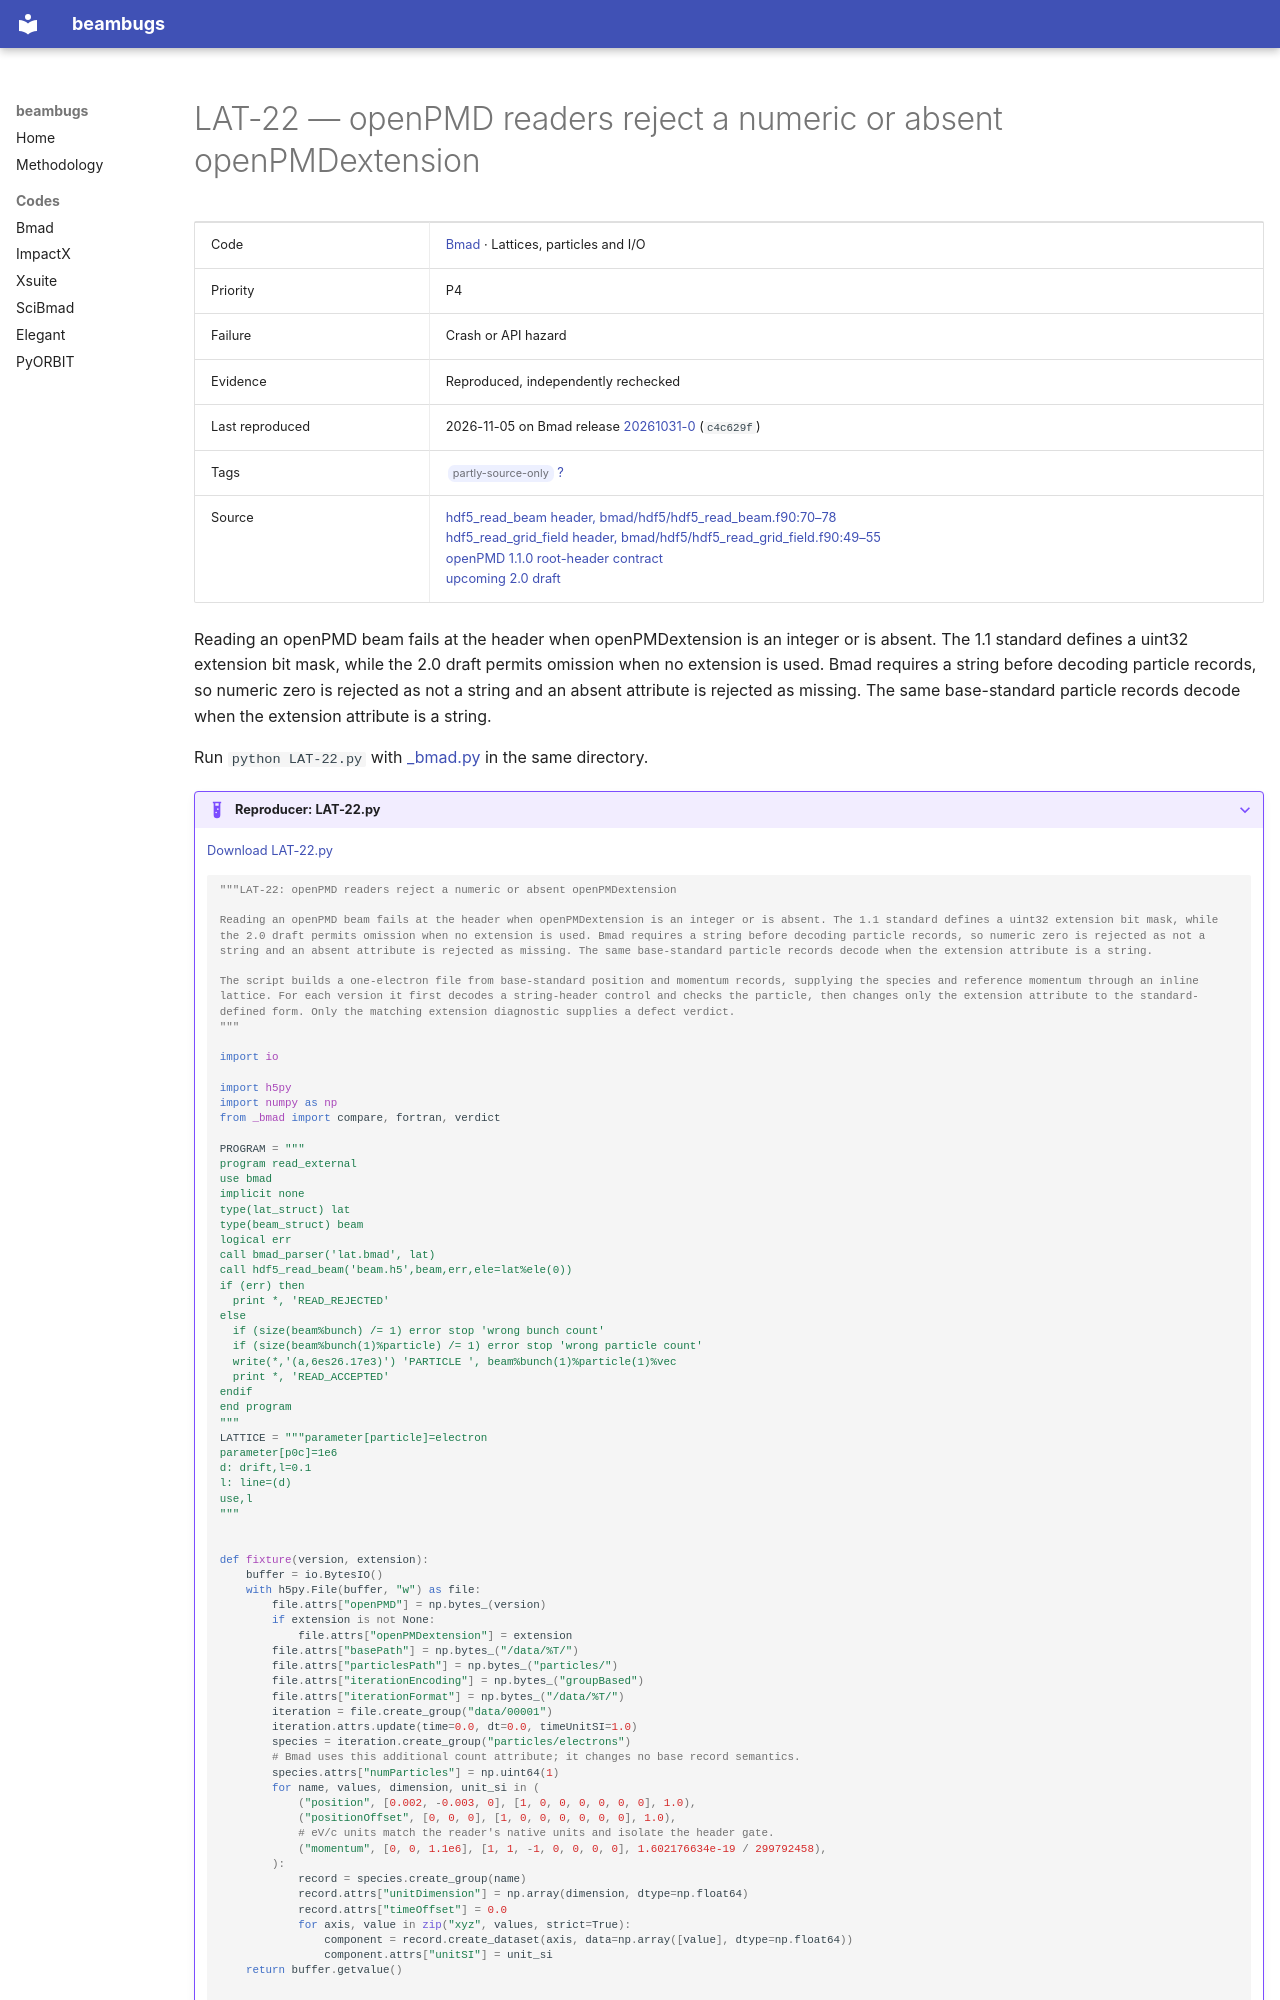

repository: nikitakuklev/beambugs · page: bmad/LAT-22/index.html · generator: mkdocs

---
title: "LAT-22: openPMD readers reject a numeric or absent openPMDextension"
hide:
  - toc
---

# LAT-22 — openPMD readers reject a numeric or absent openPMDextension

| | |
|---|---|
| Code | [Bmad](../index.md) · Lattices, particles and I/O |
| Priority | P4 |
| Failure | Crash or API hazard |
| Evidence | Reproduced, independently rechecked |
| Last reproduced | 2026-11-05 on Bmad release [20261031-0](https://github.com/bmad-sim/bmad-ecosystem/tree/20261031-0) (`c4c629f`) |
| Tags | <span class="bb-tag">partly-source-only</span> [?](../../methodology.md#tags) |
| Source | [hdf5_read_beam header, bmad/hdf5/hdf5_read_beam.f90:70–78](https://github.com/bmad-sim/bmad-ecosystem/blob/c4c629fc9071d3a56cb1ba5bc714baba65e9c5d3/bmad/hdf5/hdf5_read_beam.f90#L70-L78)<br>[hdf5_read_grid_field header, bmad/hdf5/hdf5_read_grid_field.f90:49–55](https://github.com/bmad-sim/bmad-ecosystem/blob/c4c629fc9071d3a56cb1ba5bc714baba65e9c5d3/bmad/hdf5/hdf5_read_grid_field.f90#L49-L55)<br>[openPMD 1.1.0 root-header contract](https://github.com/openPMD/openPMD-standard/blob/1.1.0/STANDARD.md#hierarchy-of-the-data-file)<br>[upcoming 2.0 draft](https://github.com/openPMD/openPMD-standard/blob/upcoming-2.0.0/STANDARD.md#hierarchy-of-the-data-file) |

Reading an openPMD beam fails at the header when openPMDextension is an integer or is absent. The 1.1 standard defines a uint32 extension bit mask, while the 2.0 draft permits omission when no extension is used. Bmad requires a string before decoding particle records, so numeric zero is rejected as not a string and an absent attribute is rejected as missing. The same base-standard particle records decode when the extension attribute is a string.

Run `python LAT-22.py` with [_bmad.py](../helpers/_bmad.py) in the same directory.

??? example "Reproducer: LAT-22.py"

    [Download LAT-22.py](LAT-22.py)

    ```python
    """LAT-22: openPMD readers reject a numeric or absent openPMDextension

    Reading an openPMD beam fails at the header when openPMDextension is an integer or is absent. The 1.1 standard defines a uint32 extension bit mask, while the 2.0 draft permits omission when no extension is used. Bmad requires a string before decoding particle records, so numeric zero is rejected as not a string and an absent attribute is rejected as missing. The same base-standard particle records decode when the extension attribute is a string.

    The script builds a one-electron file from base-standard position and momentum records, supplying the species and reference momentum through an inline lattice. For each version it first decodes a string-header control and checks the particle, then changes only the extension attribute to the standard-defined form. Only the matching extension diagnostic supplies a defect verdict.
    """

    import io

    import h5py
    import numpy as np
    from _bmad import compare, fortran, verdict

    PROGRAM = """
    program read_external
    use bmad
    implicit none
    type(lat_struct) lat
    type(beam_struct) beam
    logical err
    call bmad_parser('lat.bmad', lat)
    call hdf5_read_beam('beam.h5',beam,err,ele=lat%ele(0))
    if (err) then
      print *, 'READ_REJECTED'
    else
      if (size(beam%bunch) /= 1) error stop 'wrong bunch count'
      if (size(beam%bunch(1)%particle) /= 1) error stop 'wrong particle count'
      write(*,'(a,6es26.17e3)') 'PARTICLE ', beam%bunch(1)%particle(1)%vec
      print *, 'READ_ACCEPTED'
    endif
    end program
    """
    LATTICE = """parameter[particle]=electron
    parameter[p0c]=1e6
    d: drift,l=0.1
    l: line=(d)
    use,l
    """
